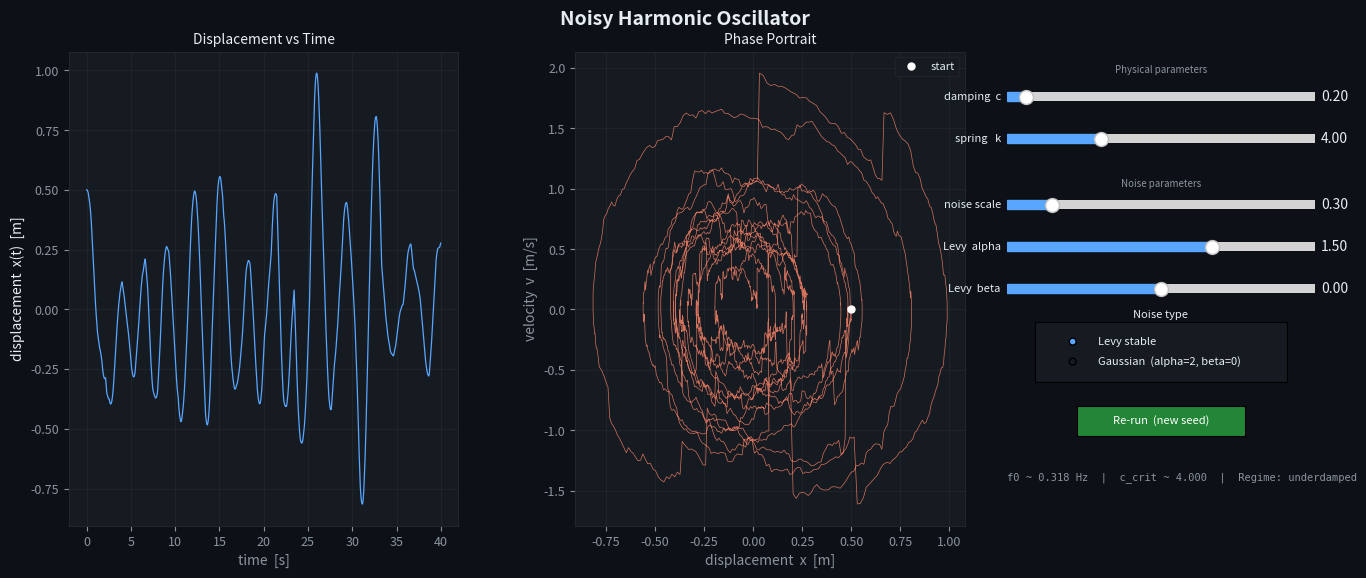

Python code for this plot:
import numpy as np
import matplotlib.pyplot as plt
import matplotlib.gridspec as gridspec
from matplotlib.widgets import Slider, RadioButtons, Button
from scipy.stats import levy_stable


# Fixed simulation settings
MASS = 1.0
DT = 0.01
T_END = 40.0
N = int(T_END / DT)
T_GRID = np.linspace(0, T_END, N) # time array used for x(t) plot x-axis

# Default slider values shown on startup
DEF_C = 0.20 # damping coefficient c  [kg/s]
DEF_K = 4.00 # spring constant k
DEF_SCALE = 0.30 # noise intensity sigma
DEF_ALPHA = 1.50 # Levy stability index (alpha=2 is Gaussian)
DEF_BETA = 0.00 # Levy skewness (beta=0 is symmetric)

BG = "#0d1117" # figure background
PANEL = "#161b22" # axes background
GRID_COL = "#21262d" # gridlines and spines
SL_BG = "#21262d" # slider track
SL_COL = "#58a6ff" # slider handle / active colour
TICK_COL = "#8b949e" # secondary text (ticks, labels)
TEXT_COL = "#e6edf3" # primary text
C_X = "#58a6ff" # x(t) line colour
C_PP = "#f78166" # phase portrait line colour

# Advances the oscillator one step using Euler-Maruyama:
#   x_{i+1} = x_i + v_i * dt
#   v_{i+1} = v_i + drift * dt + dW/m
# where drift = -(c/m)*v - (k/m)*x  (spring force + damping)
def euler_maruyama_step(x_i, v_i, c, k, dt, dW):
	# drift = a = F/M = (-cv - kx)/m
	drift  = -(c / MASS) * v_i - (k / MASS) * x_i
	
	x_next = x_i + (v_i * dt)
	v_next = v_i + (drift * dt) + (dW / MASS)

	return x_next, v_next


# Creates full x(t) and v(t) arrays.
def simulate(c, k, alpha, beta, scale, noise_type="levy"):
	x = np.zeros(N)
	v = np.zeros(N)
	x[0] = 0.5
	v[0] = 0.0  

	if noise_type == "gaussian":
		noise_arr = np.random.normal(0, scale * np.sqrt(DT), N)
	elif noise_type == "levy":
		noise_arr = levy_stable.rvs(alpha, beta, scale=scale * DT**(1/alpha), size=N)		  

	for i in range(N - 1):		
		x[i + 1], v[i + 1] = euler_maruyama_step(x[i], v[i], c, k, DT, noise_arr[i])

	return x, v


# Computes three quantities shown in the info panel:
#   f0  natural frequency in Hz: sqrt(k/m) / (2*pi)
#   c_crit: critical damping:  2 * sqrt(k*m)
#   regime: whether the system is underdamped, overdamped, or critical
def compute_physical_quantities(c, k):
	f0 = np.sqrt(k / MASS) / (2 * np.pi)
	c_crit = 2.0 * np.sqrt(k * MASS)

	if c < c_crit:
		regime = "underdamped"
	elif c > c_crit:
		regime = "overdamped"
	else:
		regime = "critically damped"

	return f0, c_crit, regime


# Applies dark theme styling to a single axes: background, ticks, spines, grid.
def apply_axis_style(ax):
	ax.set_facecolor(PANEL)
	ax.tick_params(colors=TICK_COL, labelsize=9)
	for spine in ax.spines.values():
		spine.set_edgecolor(GRID_COL)
	ax.grid(True, color=GRID_COL, linewidth=0.6)


# Creates the figure and the two plot panels (x(t) left, phase portrait right).
# Returns the figure and both axes so draw_initial_plots can populate them.
def build_figure():
	fig = plt.figure(figsize=(14, 6), facecolor=BG)
	fig.suptitle("Noisy Harmonic Oscillator", color=TEXT_COL, fontsize=14, fontweight="bold", y=0.98)

	# GridSpec positions the two plot panels in the left 70% of the figure
	gs = gridspec.GridSpec(1, 2, left=0.06, right=0.70, top=0.91,  bottom=0.12, wspace=0.30)

	ax_x = fig.add_subplot(gs[0, 0])   # x(t) panel
	ax_pp = fig.add_subplot(gs[0, 1])   # phase portrait panel

	apply_axis_style(ax_x)
	apply_axis_style(ax_pp)

	ax_x.set_xlabel("time  [s]", color=TICK_COL, fontsize=10)
	ax_x.set_ylabel("displacement  x(t)  [m]", color=TEXT_COL, fontsize=10)
	ax_x.set_title("Displacement vs Time", color=TEXT_COL, fontsize=10)

	ax_pp.set_xlabel("displacement  x  [m]", color=TICK_COL, fontsize=10)
	ax_pp.set_ylabel("velocity  v  [m/s]", color=TICK_COL, fontsize=10)
	ax_pp.set_title("Phase Portrait", color=TEXT_COL, fontsize=10)

	return fig, ax_x, ax_pp


# Draws x(t) and the phase portrait from the first simulation run.
# Returns the line objects so they can be updated in-place later
# without rebuilding the figure from scratch.
def draw_initial_plots(fig, ax_x, ax_pp, x, v):
	(line_x,)  = ax_x.plot(T_GRID, x, color=C_X,  lw=0.9)
	(line_pp,) = ax_pp.plot(x, v, color=C_PP, lw=0.5, alpha=0.85)

	# White dot marks where the trajectory starts on the phase portrait
	(start_dot,) = ax_pp.plot(x[0], v[0], "o", color="white", markersize=5, zorder=5, label="start")
	ax_pp.legend(fontsize=8, facecolor=PANEL, labelcolor=TEXT_COL, edgecolor=GRID_COL)

	return line_x, line_pp, start_dot


# Helper that creates a single styled slider at the given figure position.
# rect = [left, bottom, width, height] in figure coordinates (0 to 1).
def make_slider(fig, rect, label, vmin, vmax, vinit, valfmt="%.2f"):
	ax_s   = fig.add_axes(rect, facecolor=SL_BG)
	slider = Slider(ax_s, label, vmin, vmax, valinit=vinit, valfmt=valfmt, color=SL_COL)
	slider.label.set_color(TEXT_COL)
	slider.label.set_fontsize(8)
	slider.valtext.set_color(TEXT_COL)
	return slider


# Builds the full right-hand widget panel: section labels, all five sliders,
# noise-type radio buttons, Re-run button, and the info text annotation.
# Returns everything main() needs to wire up the callbacks.
def build_widget_panel(fig):
	RX = 0.73   # left edge of widget column in figure coordinates
	RW = 0.22   # slider width
	RH = 0.03   # slider height

	fig.text(RX + RW / 2, 0.875, "Physical parameters", ha="center", color=TICK_COL, fontsize=7)
	fig.text(RX + RW / 2, 0.685, "Noise parameters", ha="center", color=TICK_COL, fontsize=7)

	sl_c = make_slider(fig, [RX, 0.82, RW, RH], "damping  c",  0.01,  3.0, DEF_C)
	sl_k = make_slider(fig, [RX, 0.75, RW, RH], "spring   k",  0.50, 12.0, DEF_K)
	sl_scale = make_slider(fig, [RX, 0.64, RW, RH], "noise scale", 0.01,  2.0, DEF_SCALE)
	sl_alpha = make_slider(fig, [RX, 0.57, RW, RH], "Levy  alpha", 0.50,  2.0, DEF_ALPHA)
	sl_beta  = make_slider(fig, [RX, 0.50, RW, RH], "Levy  beta", -1.0,   1.0, DEF_BETA)

	# Radio buttons to switch between Levy and Gaussian noise
	ax_radio = fig.add_axes([RX + 0.02, 0.36, RW - 0.04, 0.10], facecolor=PANEL)
	ax_radio.set_title("Noise type", color=TEXT_COL, fontsize=8, pad=3)
	radio = RadioButtons(ax_radio, ("Levy stable", "Gaussian  (alpha=2, beta=0)"), activecolor=SL_COL)
	for lbl in radio.labels:
		lbl.set_color(TEXT_COL)
		lbl.set_fontsize(8)

	# Re-run button -- redraws plots with a fresh random seed
	ax_btn = fig.add_axes([RX + 0.05, 0.27, RW - 0.10, 0.05])
	btn = Button(ax_btn, "Re-run  (new seed)", color="#238636", hovercolor="#2ea043")
	btn.label.set_color("white")
	btn.label.set_fontsize(8)

	# Info text showing f0, c_crit, and current regime -- updated on each refresh
	f0_init, c_crit_init, regime_init = compute_physical_quantities(DEF_C, DEF_K)
	info_text = fig.text(
		RX, 0.21,
		f"f0 ~ {f0_init:.3f} Hz  |  c_crit ~ {c_crit_init:.3f}  |  Regime: {regime_init}",
		color=TICK_COL, fontsize=7.5, va="top", fontfamily="monospace"
	)

	sliders = {
		"c": sl_c, 
		"k": sl_k,
		"scale": sl_scale, 
		"alpha": sl_alpha, 
		"beta": sl_beta
	}

	return sliders, radio, btn, info_text


# Uses set_xdata / set_ydata + relim + autoscale_view to avoid redrawing
# the entire figure, which is much faster than clearing and replotting.
def update_plots(line_x, line_pp, start_dot, ax_x, ax_pp, x, v):
	line_x.set_ydata(x)
	ax_x.relim()
	ax_x.autoscale_view()

	line_pp.set_xdata(x)
	line_pp.set_ydata(v)
	start_dot.set_xdata([x[0]])
	start_dot.set_ydata([v[0]])
	ax_pp.relim()
	ax_pp.autoscale_view()


# Refreshes the info text below the sliders with current f0, c_crit, and regime.
def update_info_text(info_text, c, k):
	f0, c_crit, regime = compute_physical_quantities(c, k)
	info_text.set_text(
		f"f0 ~ {f0:.3f} Hz  |  c_crit ~ {c_crit:.3f}  |  Regime: {regime}"
	)

def main():
	x0, v0 = simulate(DEF_C, DEF_K, DEF_ALPHA, DEF_BETA, DEF_SCALE, noise_type="levy")

	fig, ax_x, ax_pp = build_figure()
	line_x, line_pp, start_dot = draw_initial_plots(fig, ax_x, ax_pp, x0, v0)

	sliders, radio, btn, info_text = build_widget_panel(fig)

	# Dict so the nested refresh() callback can modify noise_state in place
	noise_state = {"type": "levy"}

	# Connected to every slider and the Re-run button.
	# _ because on_click event sends useless stuff
	def refresh(_=None):
		c = sliders["c"].val
		k = sliders["k"].val
		scale = sliders["scale"].val
		alpha = sliders["alpha"].val
		beta  = sliders["beta"].val
		ntype = noise_state["type"]

		x, v = simulate(c, k, alpha, beta, scale, noise_type=ntype)

		# Push new data into both panels
		update_plots(line_x, line_pp, start_dot, ax_x, ax_pp, x, v)
		update_info_text(info_text, c, k)

		fig.canvas.draw_idle()

	def on_radio(label):
		noise_state["type"] = "levy" if "Levy" in label else "gaussian"
		refresh()

	for sl in sliders.values():
		sl.on_changed(refresh)
	radio.on_clicked(on_radio)
	btn.on_clicked(refresh)

	plt.show()


if __name__ == "__main__":
	main()
